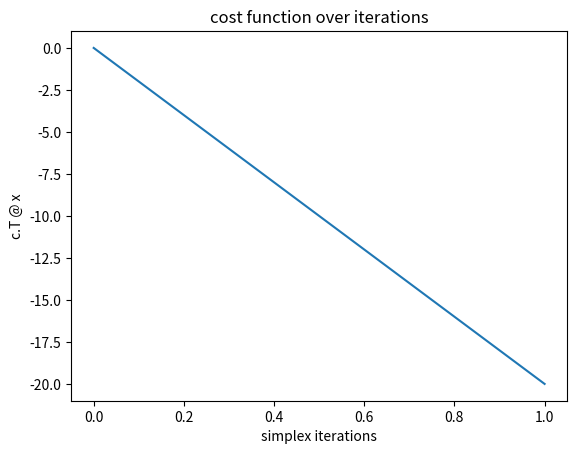

The matplotlib source for this figure:
import numpy as np
from tqdm import tqdm
import matplotlib.pyplot as plt
import argparse

"""
Package installation guideline:

>> pip install numpy, tqdm, matplotlib

Run python file as:

>> python simplex.py

"""


def simplex_two_phase(A, b, c):
    """
    Implements simplex method using the 2-phrase strategy outlined in 
    Nocedal & Wright (Ch. 13, S 378 -> STARTING THE SIMPLEX METHOD)

    Solves following problem:
        min c'x s.t. Ax=b, x >= 0
    """
    pass


def simplex(A, b, c, x, B_, N_, verbose: bool = False):
    """
    Implements simplex method using the algorithm 13.1 outlined in 
    Nocedal & Wright (Ch. 13)

    Solves following problem:
        min c'x s.t. Ax=b, x >= 0
    """

    costs = []
    pbar = tqdm(desc='Find optimal vertex of polytope')
    while True:

        # Select the colums of the constraint matrix to build the matrices
        B = A[:, B_]  # mxm
        N = A[:, N_]  # mx(n-m)

        Binv = np.linalg.inv(B)

        # Are given by choice of input x
        # x[B_] = Binv @ b
        # x[N_] = 0
        
        # Solve B.T @ λ = cB for λ
        lambda_ = Binv.T @ c[B_]  # λ

        # Compute sN = cN − N.T @ λ
        sN = c[N_] - N.T @ lambda_

        # Optionally monitor the cost function over iterations
        if verbose:
            cost = c.T @ x
            costs.append(cost)

        # Keep track of algorithm progress via progress bar updates
        pbar.set_postfix_str(f'c.T@x={cost}')
        pbar.update()

        if np.all(sN >= 0):
            pbar.close()
            break  # found cost minimizing polytope vertex x

        # Select q ∈ N with sq < 0 as the entering index
        q = N_[np.argmin(sN[sN < 0])]  # take the most negative one, q ∈ {1,2,...n}

        # Solve Bd = Aq for d
        d = Binv @ A[:, q]

        if np.all(d <= 0):
            pbar.close()
            raise RuntimeError('Problem is unbounded')
    
        # Calculate xq+ = min i | di>0 (xB)i/di and use p to denote the minimizing i
        search_vector = x[B_] / d  # (xB)i/di ; m,
        pos_entries = np.argwhere(d > 0).flatten()  # i | di>0 ; with i ∈ {1,2,...m}
        p = np.argmin(search_vector[pos_entries])  # index p ∈ {1,2,...m}
        xq = search_vector[pos_entries][p]  # xq+  WARNING: xq ≠ x[q]
        p = B_[p]  # index p ∈ {1,2,...n}

        # Update xB+ = xB − d * xq+
        x[B_] = x[B_] - d * xq  # xB+ -> now vertex x is 0 at the leaving index p

        # Update xN+ = (0,..., 0, xq+ , 0,..., 0).T
        x[q] = xq  # xN+ -> previously vertex x was 0 at entering index q but now xq

        # Change B by adding q and removing the basic variable corresponding to column p of B
        # Note: q and p are "global" (i.e. q, p ∈ {1,2,...n}) indices 
        # 
        # q -> entering index
        # p -> leaving index  (leaving and entering w.r.t. the basis B_)
        B_[B_ == p] = q
        N_[N_ == q] = p

        #import pdb; pdb.set_trace()

    if verbose:
        plt.plot(costs)
        ax = plt.gca()
        plt.title('cost function over iterations')
        ax.set_ylabel('c.T @ x')
        ax.set_xlabel('simplex iterations')
        plt.savefig('costs.png')

    return x  # cost minimizing vertex


if __name__ == '__main__':

    """
    example 13.9)

    min −5x1 − x2 subject to
        x1 + x2 ≤ 5,
        2x1 + (1/2)x2 ≤ 8,
        x ≥ 0.

    we first need to define equality constraints using slack variables x3, x4
    
    min −5x1 − x2 subject to
        x1 + x2 + x3 = 5,
        2x1 + (1/2)x2 + x4 = 8,
        x ≥ 0. ( where the new vector x is (x1, x2, x3, x4).T )
    """
    A = np.array([  # mxn
        [1, 1, 1, 0],
        [2, 1/2, 0, 1]
    ])
    b = np.array([5, 8])  # m,
    c = np.array([-5, -1, 0, 0])  # n,  -> min c.T @ x

    x = np.array([0, 0, 5, 8])  # initial feasible point x,
    # which can be trivially found when each constraint has
    # introduced a slack variable and b ≥ 0.

    # build the initial basis with inactive constraints B_
    # and active constraints N_ (w.r.t. x ≥ 0)
    B_ = np.array([i for i in range(len(x)) if x[i] > 0])
    N_ = np.array([i for i in range(len(x)) if x[i] == 0])
    
    x = simplex(A, b, c, x, B_, N_, verbose=True)
    print('Found optimal x:', x)
